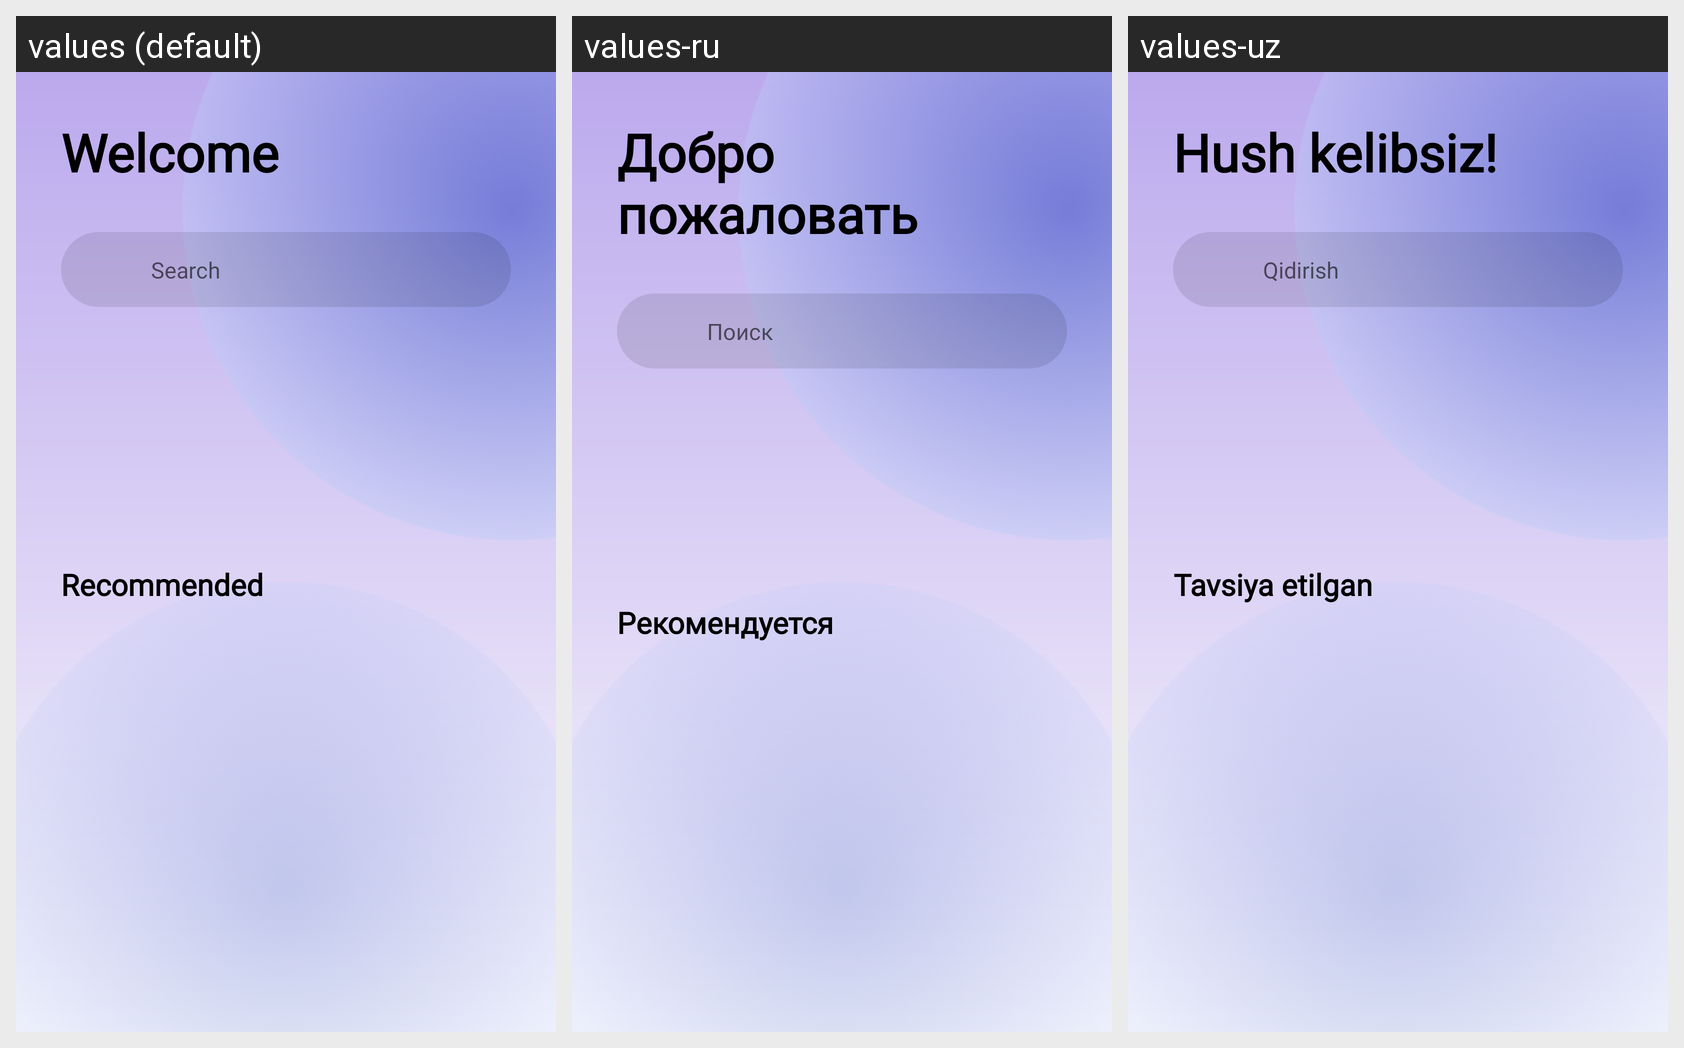

Strings drawn on this Android screen and how each of the app's shown locales translates them:
Android screen res/layout/activity_main.xml rendered under 3 locales, left to right: values (default), values-ru, values-uz. Device: Nexus 5 (rendered at 1080×1920; each locale shown at half size, 540×960, under a caption strip naming it); theme Theme.SecondProjectForBSB.
Strings drawn on this screen, with the default value and each locale's value (text and hints the layout hard-codes, and strings that could not be matched under every locale, appear in the picture but are not listed):

welcome
  values: Welcome
  values-ru: Добро пожаловать
  values-uz: Hush kelibsiz!

search
  values: Search
  values-ru: Поиск
  values-uz: Qidirish

recommended
  values: Recommended
  values-ru: Рекомендуется
  values-uz: Tavsiya etilgan
